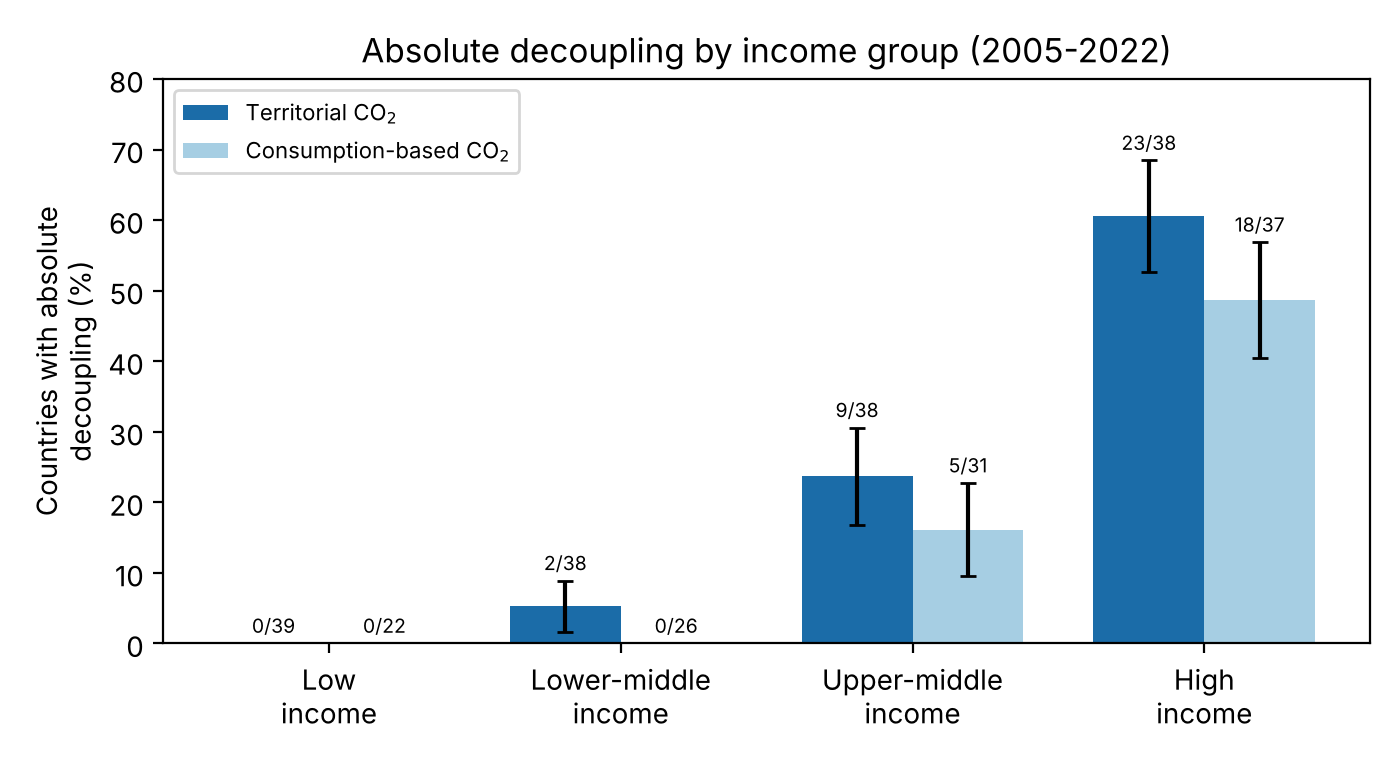

Values plotted in this chart, from the file beside it:
emissions, income_group, n, n_absolute, frac, frac_err
territorial, Low, 39, 0, 0.0, 0.0
territorial, Lower-middle, 38, 2, 0.05263, 0.03622
territorial, Upper-middle, 38, 9, 0.2368, 0.06897
territorial, High, 38, 23, 0.6053, 0.07929
consumption-based, Low, 22, 0, 0.0, 0.0
consumption-based, Lower-middle, 26, 0, 0.0, 0.0
consumption-based, Upper-middle, 31, 5, 0.1613, 0.06606
consumption-based, High, 37, 18, 0.4865, 0.08217
